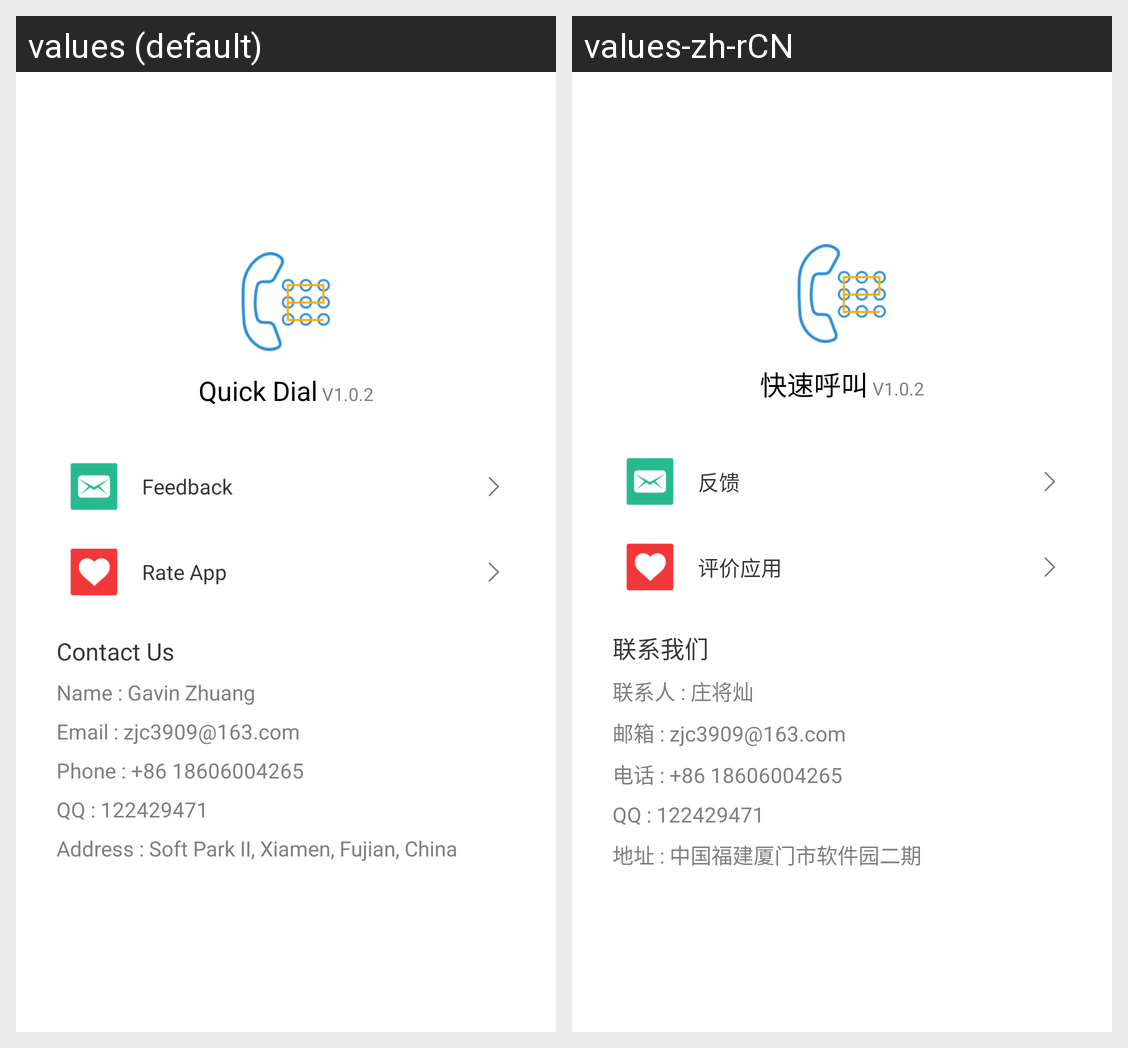

This grid shows one Android layout under two languages. Give, for every string resource on the screen, its name, the default text and each shown locale's text.
Android screen res/layout/settings_fragment_layout.xml rendered under 2 locales, left to right: values (default), values-zh-rCN. Device: Nexus 5 (rendered at 1080×1920; each locale shown at half size, 540×960, under a caption strip naming it); theme AppTheme.
Strings drawn on this screen, with the default value and each locale's value (text and hints the layout hard-codes, and strings that could not be matched under every locale, appear in the picture but are not listed):

app_name
  values: Quick Dial
  values-zh-rCN: 快速呼叫

app_version
  values: V1.0.2
  values-zh-rCN: V1.0.2  [not translated; the default value is used]

settings_suggestions
  values: Feedback
  values-zh-rCN: 反馈

settings_rate_app
  values: Rate App
  values-zh-rCN: 评价应用

contact_us
  values: Contact Us
  values-zh-rCN: 联系我们

contact_us_name
  values: Name : Gavin Zhuang
  values-zh-rCN: 联系人 : 庄将灿

contact_us_email
  values: Email : zjc3909@163.com
  values-zh-rCN: 邮箱 : zjc3909@163.com

contact_us_phone
  values: Phone : +86 18606004265
  values-zh-rCN: 电话 : +86 18606004265

contact_us_qq
  values: QQ : 122429471
  values-zh-rCN: QQ : 122429471

contact_us_address
  values: Address : Soft Park II, Xiamen, Fujian, China
  values-zh-rCN: 地址 : 中国福建厦门市软件园二期
